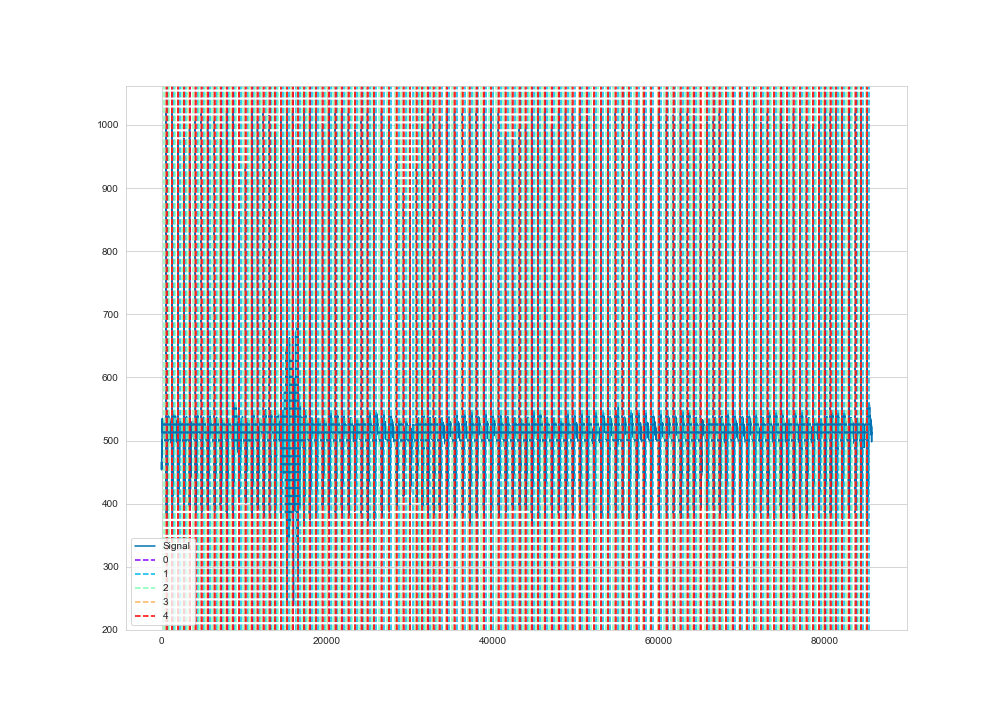

Data behind this chart, as committed beside it:
time, ecg
1, 454
2, 456
3, 459
4, 461
5, 463
6, 465
7, 466
8, 466
9, 465
10, 463
11, 460
12, 457
13, 455
14, 454
15, 454
16, 455
17, 456
18, 459
19, 461
20, 463
21, 467
22, 470
23, 473
24, 476
25, 477
26, 479
27, 480
28, 480
29, 480
30, 478
31, 476
32, 475
33, 474
34, 473
35, 474
36, 476
37, 476
38, 478
39, 480
40, 482
41, 485
42, 488
43, 492
44, 495
45, 497
46, 499
47, 501
48, 501
49, 500
50, 499
51, 499
52, 498
53, 497
54, 497
55, 497
56, 498
57, 499
58, 501
59, 503
60, 506
... 85,669 more rows
